Run: headless pygame with SDL's dummy video driver; simulated clock (each Clock.tick advances the game by its frame time, no real sleeping); random seed 0; keys injected as events and as key.get_pressed() state; mouse plan: one left click at the window centre at the start of phase 2, then a move to the lower-right quarter at the start of phase 3.
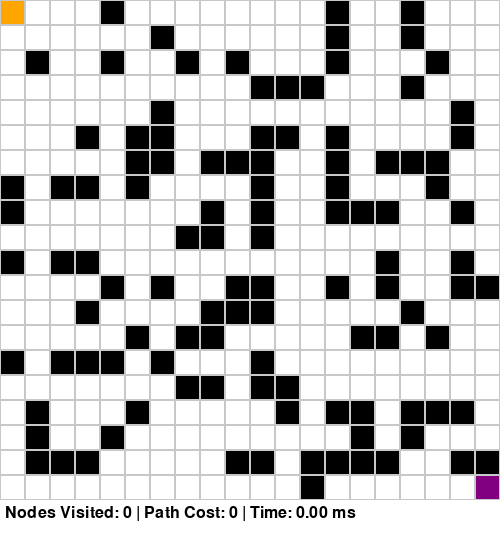
Frame 1 of 4 · flips 1–60 · no input
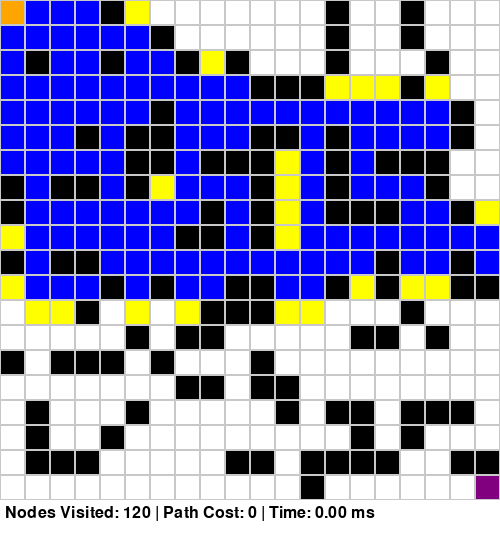
Frame 2 of 4 · flips 61–180 · clicked the window centre · tapped SPACE, RETURN · held RIGHT (→), D
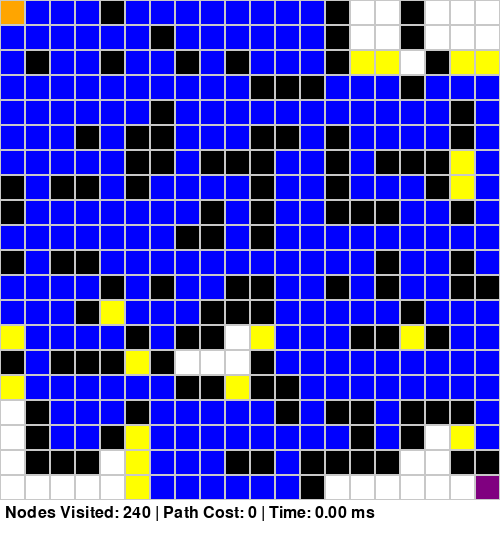
Frame 3 of 4 · flips 181–300 · moved the mouse to the lower-right quarter · held DOWN (↓), S
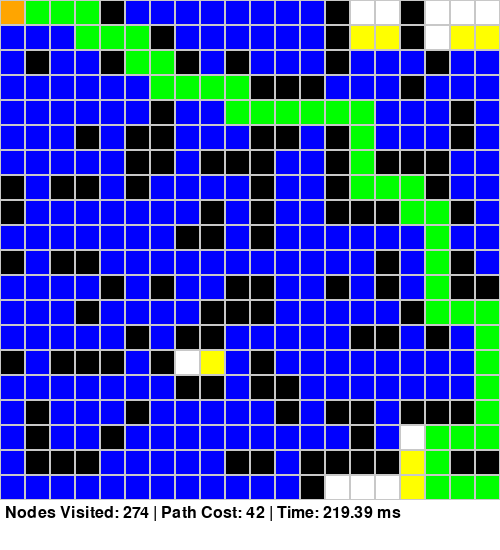
Frame 4 of 4 · flips 301–420 · held LEFT (←), A, UP (↑), W

The pygame program that drew these frames:

import pygame
import random
import math
import time
from queue import PriorityQueue

# ========== SETTINGS ==========
CELL_SIZE = 25
ROWS = 20
COLS = 20
WINDOW_WIDTH = COLS * CELL_SIZE
WINDOW_HEIGHT = ROWS * CELL_SIZE
FPS = 60

# ========== COLORS ==========
WHITE = (255, 255, 255)
BLACK = (0, 0, 0)
ORANGE = (255, 165, 0)   # Start
PURPLE = (128, 0, 128)   # Goal
BLUE = (0, 0, 255)       # Visited
YELLOW = (255, 255, 0)   # Frontier
GREEN = (0, 255, 0)      # Final Path
GRAY = (200, 200, 200)



# ========== INITIAL GRID ==========
grid = [[0 for _ in range(COLS)] for _ in range(ROWS)]
start = (0, 0)
goal = (ROWS-1, COLS-1)
grid[start[0]][start[1]] = 2
grid[goal[0]][goal[1]] = 3

dynamic_mode = True
algorithm_choice = "A*"        # Options: "A*" or "GBFS"
heuristic_choice = "Manhattan" # Options: "Manhattan" or "Euclidean"
density = 0.3                  # 30% obstacles

nodes_expanded = 0
path_cost = 0
exec_time = 0

# ========== PYGAME INIT ==========
pygame.init()
screen = pygame.display.set_mode((WINDOW_WIDTH, WINDOW_HEIGHT + 50))
pygame.display.set_caption("Dynamic Pathfinding Agent (Pygame)")
clock = pygame.time.Clock()
font = pygame.font.SysFont(None, 24)

# ========== GRID FUNCTIONS ==========
def draw_grid():
    screen.fill(WHITE)
    for i in range(ROWS):
        for j in range(COLS):
            x = j * CELL_SIZE
            y = i * CELL_SIZE
            color = WHITE
            if grid[i][j] == 0:
                color = WHITE
            elif grid[i][j] == 1:
                color = BLACK
            elif grid[i][j] == 2:
                color = ORANGE
            elif grid[i][j] == 3:
                color = PURPLE
            elif grid[i][j] == 4:
                color = BLUE
            elif grid[i][j] == 5:
                color = YELLOW
            elif grid[i][j] == 6:
                color = GREEN
            pygame.draw.rect(screen, color, (x, y, CELL_SIZE, CELL_SIZE))
            pygame.draw.rect(screen, GRAY, (x, y, CELL_SIZE, CELL_SIZE), 1)
    # Draw metrics
    metrics_text = font.render(f"Nodes Visited: {nodes_expanded} | Path Cost: {path_cost} | Time: {exec_time:.2f} ms", True, (0,0,0))
    screen.blit(metrics_text, (5, WINDOW_HEIGHT + 5))
    pygame.display.update()

def generate_random_grid():
    global grid
    for i in range(ROWS):
        for j in range(COLS):
            if (i, j) != start and (i, j) != goal:
                grid[i][j] = 1 if random.random() < density else 0
    draw_grid()

def toggle_obstacle(pos):
    x, y = pos
    row = y // CELL_SIZE
    col = x // CELL_SIZE
    if (row, col) != start and (row, col) != goal:
        grid[row][col] = 0 if grid[row][col] == 1 else 1
    draw_grid()


# ========== HEURISTICS ==========
def heuristic(a, b):
    if heuristic_choice == "Manhattan":
        return abs(a[0]-b[0]) + abs(a[1]-b[1])
    else:
        return math.sqrt((a[0]-b[0])**2 + (a[1]-b[1])**2)

# ========== PATHFINDING ==========
def get_neighbors(node):
    dirs = [(1,0), (-1,0), (0,1), (0,-1)]
    result = []
    for d in dirs:
        r = node[0] + d[0]
        c = node[1] + d[1]
        if 0 <= r < ROWS and 0 <= c < COLS:
            if grid[r][c] != 1:
                result.append((r,c))
    return result

def reconstruct_path(came_from, current):
    path = []
    while current in came_from:
        path.append(current)
        current = came_from[current]
    path.reverse()
    return path

def search(start_node):
    global nodes_expanded, exec_time
    nodes_expanded = 0
    open_set = PriorityQueue()
    open_set.put((0, start_node))
    came_from = {}
    g_score = {start_node: 0}
    start_time = time.time()

    while not open_set.empty():
        current = open_set.get()[1]
        nodes_expanded += 1

        if current == goal:
            exec_time = (time.time() - start_time) * 1000
            return reconstruct_path(came_from, current)

        for neighbor in get_neighbors(current):
            tentative_g = g_score[current] + 1
            if neighbor not in g_score or tentative_g < g_score[neighbor]:
                came_from[neighbor] = current
                g_score[neighbor] = tentative_g

                if algorithm_choice == "A*":
                    f = tentative_g + heuristic(neighbor, goal)
                else:
                    f = heuristic(neighbor, goal)

                open_set.put((f, neighbor))
                if grid[neighbor[0]][neighbor[1]] == 0:
                    grid[neighbor[0]][neighbor[1]] = 5

        if current != start_node:
            grid[current[0]][current[1]] = 4

        draw_grid()
        pygame.time.delay(10)
    return None


# ========== DYNAMIC OBSTACLES ==========
def spawn_obstacle():
    r = random.randint(0, ROWS-1)
    c = random.randint(0, COLS-1)
    if grid[r][c] == 0 and (r,c) != start and (r,c) != goal:
        grid[r][c] = 1


# ========== MAIN LOOP ==========
running = True
generate_random_grid()
path = []

while running:
    clock.tick(FPS)
    for event in pygame.event.get():
        if event.type == pygame.QUIT:
            running = False
        elif event.type == pygame.MOUSEBUTTONDOWN:
            toggle_obstacle(pygame.mouse.get_pos())
        elif event.type == pygame.KEYDOWN:
            if event.key == pygame.K_r:
                generate_random_grid()
            elif event.key == pygame.K_SPACE:
                # Start search
                path = search(start)
                if path:
                    path_cost = len(path)
                    for node in path:
                        if dynamic_mode and random.random() < 0.05:
                            spawn_obstacle()
                            if node in path:
                                path = search(node)
                                if not path:
                                    break
                        grid[node[0]][node[1]] = 6
                        draw_grid()
                        pygame.time.delay(50)
            elif event.key == pygame.K_a:
                algorithm_choice = "A*"
                print("Algorithm: A*")
            elif event.key == pygame.K_g:
                algorithm_choice = "GBFS"
                print("Algorithm: GBFS")
            elif event.key == pygame.K_m:
                heuristic_choice = "Manhattan"
                print("Heuristic: Manhattan")
            elif event.key == pygame.K_e:
                heuristic_choice = "Euclidean"
                print("Heuristic: Euclidean")
            elif event.key == pygame.K_d:
                dynamic_mode = not dynamic_mode
                print(f"Dynamic Mode: {dynamic_mode}")

    draw_grid()

pygame.quit()
